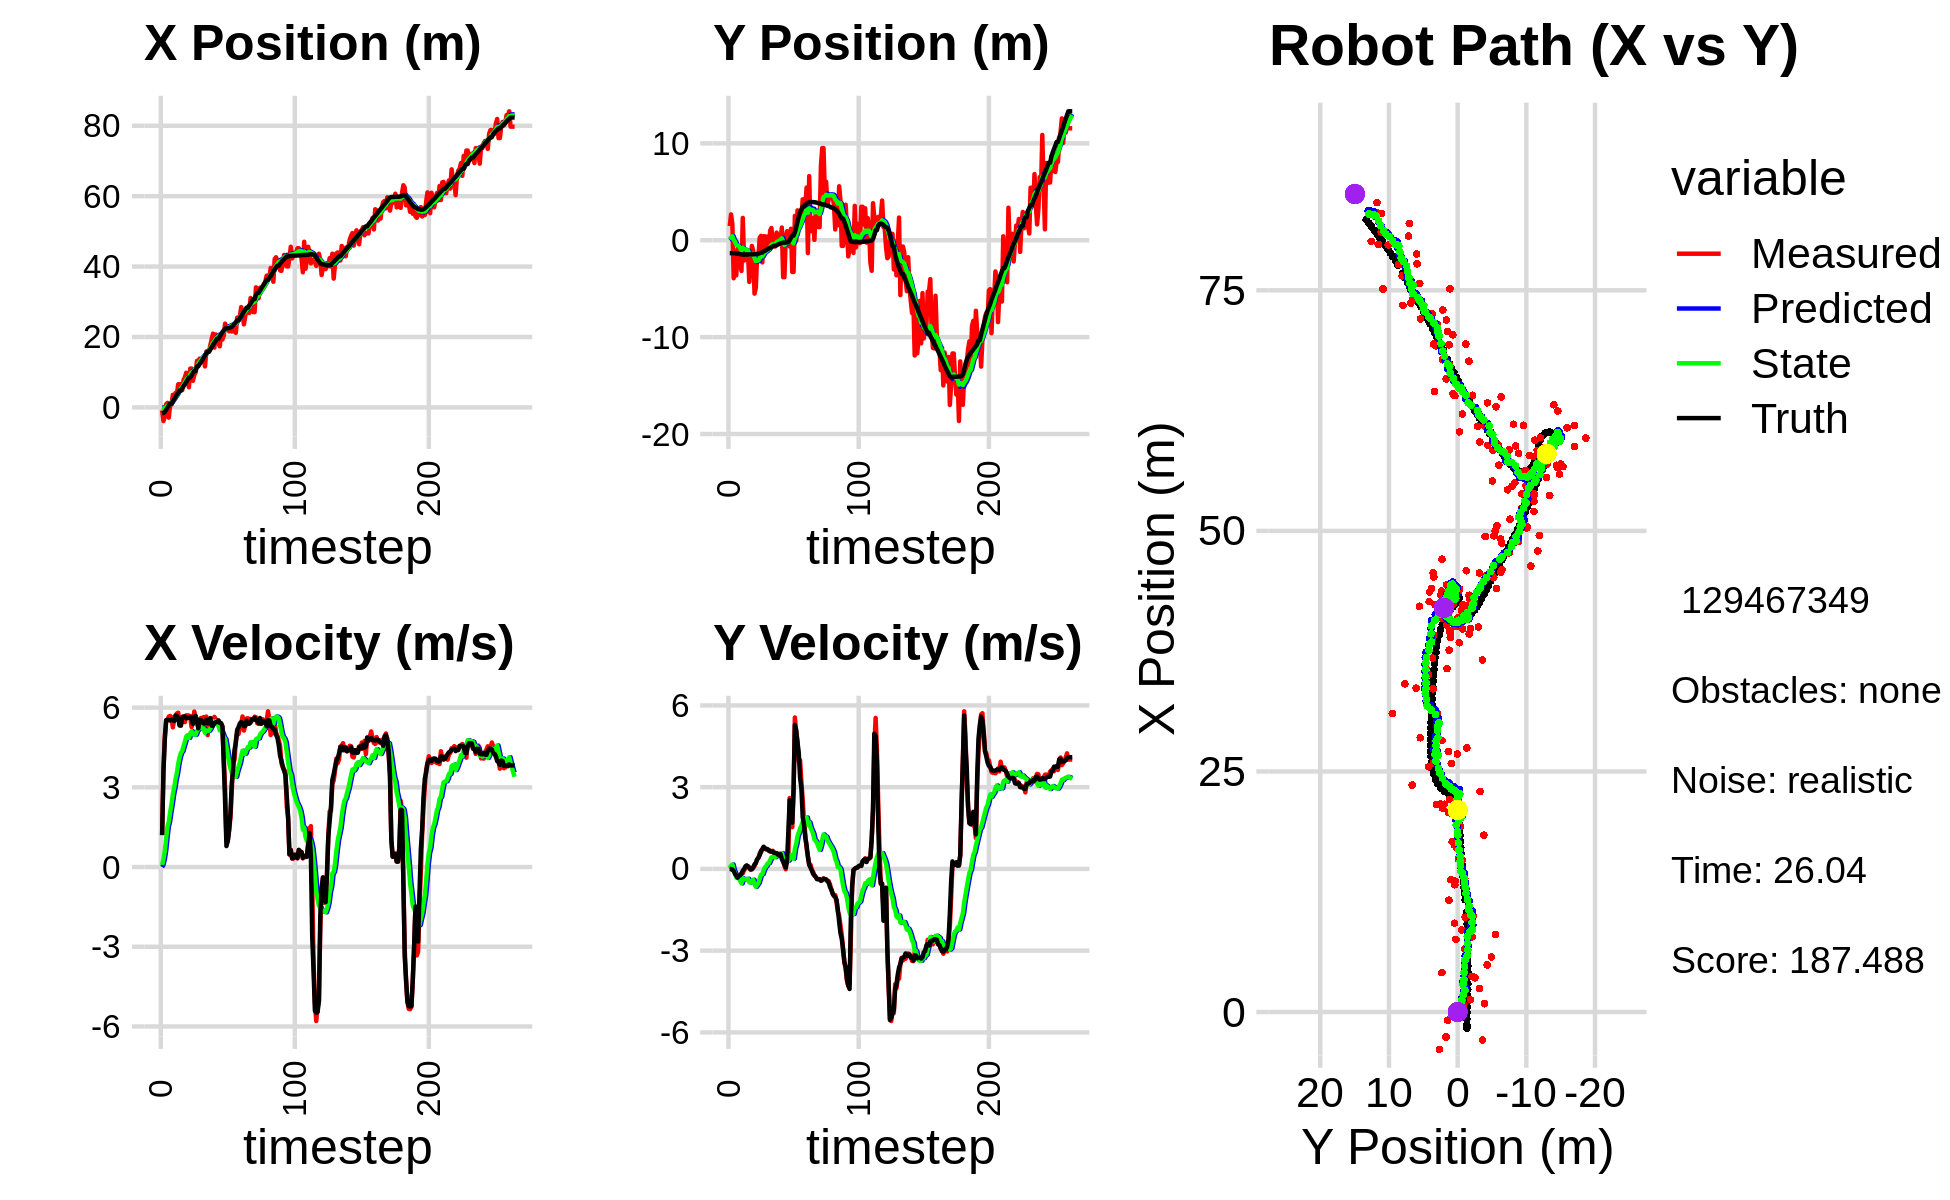

The table this chart was drawn from, first rows:
0.000000000000000000e+00, 0.000000000000000000e+00, 0.000000000000000000e+00, 0.000000000000000000e+00, 0.000000000000000000e+00, 0.000000000000000000e+00, 0.000000000000000000e+00, 0.000000000000000000e+00, 0.000000000000000000e+00, 0.000000000000000000e+00, 0.000000000000000000e+00, 0.000000000000000000e+00, -1.695043682966729692e+00, -1.332662462836927242e+00, 0.000000000000000000e+00, 0.000000000000000000e+00, 0.000000000000000000e+00, -8.725775842322036624e-05
-8.476514217912831661e-01, 1.458795427419806501e+00, 1.216999987200490185e+00, -2.229886836477362679e-04, 0.000000000000000000e+00, 0.000000000000000000e+00, 0.000000000000000000e+00, 0.000000000000000000e+00, -4.896320917606312995e-02, 9.971451144526972954e-02, 8.047859233600676565e-02, 3.517275477040724546e-02, -1.695043682966729692e+00, -1.332662462836927242e+00, 1.199999999999999956e+00, 0.000000000000000000e+00, 1.200000047683715820e+00, 1.832281704992055893e-04
-3.872944235974954630e+00, 2.666490130687482196e+00, 3.703999413728308099e+00, -2.077219552632732051e-03, -4.091534994246245199e-02, 1.032317869223104562e-01, 8.047859233600676565e-02, 3.517275477040724546e-02, -2.563472420838355248e-01, 2.932139872836613259e-01, 2.806405384809768089e-01, 1.211321311808974677e-01, -1.598589062725144450e+00, -1.332688278640161039e+00, 3.600000000000000089e+00, -3.000000000000000062e-03, 3.599999904632568359e+00, 5.608044448308646679e-04
-2.592687964508174847e+00, 1.685823484427520391e+00, 4.902872930837382626e+00, -3.528210652142808879e-02, -2.282831882357378439e-01, 3.053272004017510977e-01, 2.806405384809768089e-01, 1.211321311808974677e-01, -2.726539152100367902e-01, 4.095245666193281231e-01, 5.958694955227599177e-01, 1.629092605623543299e-01, -1.302129864638393197e+00, -1.332951977688511480e+00, 4.799999999999999822e+00, -1.799999999999999864e-02, 4.800000190734863281e+00, 7.196086458861827850e-03
8.676728012403299717e-01, -3.923301226771074735e+00, 5.486857920697175039e+00, -3.948458553930245946e-02, -2.130669656577607873e-01, 4.258154926755635672e-01, 5.958694955227599177e-01, 1.629092605623543299e-01, 7.077718248860437322e-02, 4.495667085118337791e-02, 1.067798689026920433e+00, -5.130200793154496286e-02, -7.193433047962035642e-01, -1.336790567645088856e+00, 5.532000000000000028e+00, -7.699999999999999900e-02, 5.532000064849853516e+00, 7.196086458861827850e-03
1.279083490770600351e+00, -1.853478932436374516e+00, 5.533016832995147460e+00, -1.043064674404147185e-01, 1.775570513912964055e-01, 3.982647005802888301e-02, 1.067798689026920433e+00, -5.130200793154496286e-02, 4.707888627604432386e-01, -1.314533670186208980e-01, 1.512916268752647397e+00, -1.448810168067021786e-01, -8.677113029365365882e-02, -1.348247432192565265e+00, 5.535000000000000142e+00, -1.809999999999999942e-01, 5.538000106811523438e+00, 1.884941197931766510e-02
-2.906511664076143919e+00, -3.619992634368136564e+00, 5.665351130688760506e+00, -2.295592106122759934e-01, 6.220804896357079450e-01, -1.459414686992911159e-01, 1.512916268752647397e+00, -1.448810168067021786e-01, 4.933754395706126950e-01, -4.693618677484950874e-01, 1.713176645926576258e+00, -3.186184794060831771e-01, 5.442217588817827023e-01, -1.372556349522265462e+00, 5.533000000000000362e+00, -2.459999999999999964e-01, 5.538000106811523438e+00, 4.049770161509513855e-02
7.868464294873911413e-01, -8.908135306030944278e-01, 5.687721959409871353e+00, -3.250049487305681217e-01, 6.646931041632703208e-01, -5.012237156891033996e-01, 1.713176645926576258e+00, -3.186184794060831771e-01, 8.702872091221929285e-01, -5.381338783095841460e-01, 2.070392367661954669e+00, -3.380005151835996369e-01, 1.053968310200356973e+00, -1.400830151082428365e+00, 5.511999999999999567e+00, -3.220000000000000084e-01, 5.521999835968017578e+00, 5.707942694425582886e-02
7.868464294873911413e-01, -8.908135306030944278e-01, 5.639231811505061032e+00, -2.960941126266547485e-01, 1.077326445888388440e+00, -5.719339298279441097e-01, 2.070392367661954669e+00, -3.380005151835996369e-01, 1.228656644835983691e+00, -6.003069352551758664e-01, 2.368491102056857311e+00, -3.508586915893432412e-01, 1.053968310200356973e+00, -1.400830151082428365e+00, 5.546000000000000263e+00, -2.590000000000000080e-01, 5.552000045776367188e+00, 5.245793610811233521e-02
3.562480688166098641e+00, -2.525177189117580490e+00, 5.258446465456644070e+00, -2.188832802820761814e-01, 1.465505755041669467e+00, -6.353928044141101683e-01, 2.368491102056857311e+00, -3.508586915893432412e-01, 1.813269358955499566e+00, -8.112446816595169086e-01, 2.728294481802857607e+00, -4.345100957785092977e-01, 1.688650012038296122e+00, -1.434496947697569302e+00, 5.546999999999999709e+00, -2.330000000000000127e-01, 5.552000045776367188e+00, 4.160106927156448364e-02
2.438385695461825708e+00, -3.170367540937682360e+00, 5.544703679574110033e+00, -1.595911775531707599e-01, 2.086098807135785549e+00, -8.546956912373678827e-01, 2.728294481802857607e+00, -4.345100957785092977e-01, 2.264554335488833114e+00, -1.066538006737534516e+00, 2.989633703355923711e+00, -5.301987629023132698e-01, 2.323560595624905023e+00, -1.460816683174641861e+00, 5.493999999999999773e+00, -1.769999999999999907e-01, 5.497000217437744141e+00, 2.877468988299369812e-02
4.099163055633454178e+00, 2.303003160482635092e+00, 5.712634354980376195e+00, -1.644246647481878154e-01, 2.563517705824425619e+00, -1.119557883027765932e+00, 2.989633703355923711e+00, -5.301987629023132698e-01, 2.852579694032078450e+00, -7.681894103319337752e-01, 3.303443481396392212e+00, -3.463626437437099526e-01, 2.955182910003337327e+00, -1.479938896362643197e+00, 5.692999999999999616e+00, -6.600000000000000311e-02, 5.692999839782714844e+00, 2.877468988299369812e-02
3.702485785382527705e+00, -2.098464356063449276e+00, 5.781807486891054282e+00, -4.719040637949627193e-02, 3.182924042171717538e+00, -8.028256747063047261e-01, 3.303443481396392212e+00, -3.463626437437099526e-01, 3.361409244388226192e+00, -9.158431896486667334e-01, 3.541815161209993512e+00, -3.917406318946763388e-01, 3.606128573856880681e+00, -1.486446188184882056e+00, 5.692999999999999616e+00, -8.000000000000000167e-03, 5.692999839782714844e+00, 8.161696605384349823e-03
6.556265473202294025e+00, -1.066404612889217951e+00, 5.808824065004991155e+00, 4.521237768017590669e-02, 3.715590760509225543e+00, -9.550172528381343229e-01, 3.541815161209993512e+00, -3.917406318946763388e-01, 4.109404838115328751e+00, -9.458862782196157948e-01, 3.883561913764752571e+00, -3.741734799427236524e-01, 4.129049182007402230e+00, -1.482315154997636997e+00, 5.602999999999999758e+00, 9.500000000000000111e-02, 5.604000091552734375e+00, -7.783238776028156281e-03
6.585464954330232601e+00, -1.418206980459234323e+00, 5.411655332468114032e+00, 1.206512283857555795e-01, 4.497761029491804230e+00, -9.833036262138881156e-01, 3.883561913764752571e+00, -3.741734799427236524e-01, 4.780370652160565115e+00, -1.003580457853348040e+00, 4.122599849818559647e+00, -3.692432833879447096e-01, 4.767612338212738443e+00, -1.468779341874704825e+00, 5.328000000000000291e+00, 1.260000000000000009e-01, 5.329999923706054688e+00, -2.229100652039051056e-02
6.585464954330232601e+00, -1.418206980459234323e+00, 5.318163672545574983e+00, 9.430629136438165028e-02, 5.192630637142420902e+00, -1.040504786192142594e+00, 4.122599849818559647e+00, -3.692432833879447096e-01, 5.390400036896847880e+00, -1.056815030844751258e+00, 4.296655424915594601e+00, -3.635721013043779481e-01, 4.767612338212738443e+00, -1.468779341874704825e+00, 5.328999999999999737e+00, 9.500000000000000111e-02, 5.329999923706054688e+00, -1.773100905120372772e-02
4.896830469572503119e+00, -4.300221652703576147e+00, 5.658974428683270830e+00, 1.698554795213448251e-02, 5.820065579388407073e+00, -1.093172240975188947e+00, 4.296655424915594601e+00, -3.635721013043779481e-01, 5.800207977356078182e+00, -1.391849022243483613e+00, 4.362396581458710898e+00, -4.926824185332324135e-01, 5.390251040408495342e+00, -1.457323522899609980e+00, 5.615000000000000213e+00, 5.399999999999999939e-02, 5.578000068664550781e+00, -3.001515055075287819e-03
7.810124874224803726e+00, -2.094260210451005744e+00, 5.620954776040558265e+00, -2.250120775352671895e-02, 6.236447635501948916e+00, -1.441117264096806849e+00, 4.362396581458710898e+00, -4.926824185332324135e-01, 6.455248425530120571e+00, -1.484609391529931433e+00, 4.550851311013059508e+00, -4.997981776982854951e-01, 6.033552051018559403e+00, -1.454407090256871760e+00, 5.666000000000000369e+00, -2.199999999999999872e-02, 5.665999889373779297e+00, 4.003072157502174377e-03
8.538708806048198596e+00, -5.841578190239393731e-01, 5.455956136213862884e+00, -2.184070276430048405e-02, 6.910333556631426788e+00, -1.534589209299759949e+00, 4.550851311013059508e+00, -4.997981776982854951e-01, 7.116269219230781928e+00, -1.420034571186491679e+00, 4.712445275179527826e+00, -4.334756589415578176e-01, 6.573057055317499398e+00, -1.455987865001302284e+00, 5.666000000000000369e+00, 1.000000000000000021e-03, 5.665999889373779297e+00, 4.003072157502174377e-03
9.848086714915371687e+00, -1.105765977137965317e+00, 5.709892638032007639e+00, 3.502139041083213167e-02, 7.587513746748734356e+00, -1.463382137080647460e+00, 4.712445275179527826e+00, -4.334756589415578176e-01, 7.860066609759943645e+00, -1.407720622830450186e+00, 4.914987215195343317e+00, -3.949359311587550825e-01, 7.199804186714987786e+00, -1.453931459639287160e+00, 5.594999999999999751e+00, 6.099999999999999867e-02, 5.594999790191650391e+00, -6.133381742984056473e-03
8.055119395534282134e+00, -5.506146059586429331e+00, 5.706058991084483445e+00, 1.036207744065423125e-01, 8.351565331279477533e+00, -1.447214215946325711e+00, 4.914987215195343317e+00, -3.949359311587550825e-01, 8.363333731131550763e+00, -1.824947122789414289e+00, 4.965496572043112344e+00, -5.552293300534814069e-01, 7.842906832512224646e+00, -1.444250690003665349e+00, 5.620000000000000107e+00, 1.640000000000000069e-01, 5.622000217437744141e+00, -1.815778389573097229e-02
5.728968501552119896e+00, -4.918172241698286484e+00, 5.703712306832851908e+00, 2.212058118936619244e-01, 8.859883388335861198e+00, -1.880470055794762452e+00, 4.965496572043112344e+00, -5.552293300534814069e-01, 8.591572258622042213e+00, -2.145716316853093719e+00, 4.862255169513920450e+00, -6.559752440189545730e-01, 8.488790393211246510e+00, -1.422402502687580172e+00, 5.618000000000000327e+00, 2.169999999999999984e-01, 5.622000217437744141e+00, -3.876335173845291138e-02
1.103848063995050310e+01, -1.686233097760213795e+00, 5.632225962074166148e+00, 3.485414363830662277e-01, 9.077797775573433370e+00, -2.211313841254989310e+00, 4.862255169513920450e+00, -6.559752440189545730e-01, 9.309315120323720549e+00, -2.116358713299016259e+00, 5.029829078348789118e+00, -5.854523345271326340e-01, 8.488790393211246510e+00, -1.422402502687580172e+00, 5.604000000000000092e+00, 3.449999999999999734e-01, 5.613999843597412109e+00, -6.180461123585700989e-02
1.103848063995050310e+01, -1.686233097760213795e+00, 5.266559408494136285e+00, 4.035798333362980439e-01, 9.812298028158599195e+00, -2.174903946751729489e+00, 5.029829078348789118e+00, -5.854523345271326340e-01, 9.944480543821038410e+00, -2.084341265707035262e+00, 5.114171819819834042e+00, -5.175353543428049541e-01, 9.134406924415179319e+00, -1.386697673280565146e+00, 5.658000000000000362e+00, 4.099999999999999756e-01, 5.406000137329101562e+00, -7.648117095232009888e-02
7.553391814732004939e+00, 2.640123680899796321e-01, 5.460439282641893932e+00, 5.689466824393757394e-01, 1.045589772580302146e+01, -2.136094801141315891e+00, 5.114171819819834042e+00, -5.175353543428049541e-01, 1.018968167378082512e+01, -1.853555678130925033e+00, 4.990229454610156878e+00, -3.595501364503311259e-01, 9.769084811636137289e+00, -1.338588803328539134e+00, 5.383000000000000007e+00, 5.020000000000000018e-01, 5.406000137329101562e+00, -1.038196831941604614e-01
9.229318023236071866e+00, 4.555239100055354928e-01, 5.851323329077590785e+00, 6.096745744507432452e-01, 1.068870461924184134e+01, -1.889510691775958096e+00, 4.990229454610156878e+00, -3.595501364503311259e-01, 1.059021185249454966e+01, -1.617548824109923622e+00, 4.985257170992628772e+00, -2.097482021885036518e-01, 1.037701976327019437e+01, -1.277394829239361984e+00, 5.649000000000000021e+00, 6.650000000000000355e-01, 5.688000202178955078e+00, -1.038196831941604614e-01
9.964657068632792658e+00, -2.286591367239515726e+00, 5.650291510034491260e+00, 7.041585060794774975e-01, 1.108873756959381218e+01, -1.638523644328774065e+00, 4.985257170992628772e+00, -2.097482021885036518e-01, 1.101296067899333941e+01, -1.663196218104300517e+00, 4.981573558083682407e+00, -1.966460251297596495e-01, 1.037701976327019437e+01, -1.277394829239361984e+00, 5.682999999999999829e+00, 7.249999999999999778e-01, 5.729000091552734375e+00, -1.239841654896736145e-01
1.323019230422763215e+01, 4.098222983567871847e-01, 5.562276195916076027e+00, 7.963944052918384697e-01, 1.151111803480170792e+01, -1.682860820617276376e+00, 4.981573558083682407e+00, -1.966460251297596495e-01, 1.170924772132912217e+01, -1.434896423888783357e+00, 5.120557534548431988e+00, -5.745026070932740536e-02, 1.166731822481017034e+01, -1.106823728884980040e+00, 5.517000000000000348e+00, 8.149999999999999467e-01, 5.577000141143798828e+00, -1.422112733125686646e-01
1.323019230422763215e+01, 4.098222983567871847e-01, 5.205332837474824892e+00, 7.633038037206010262e-01, 1.222130347478396573e+01, -1.440641449959715992e+00, 5.120557534548431988e+00, -5.745026070932740536e-02, 1.232440439603338334e+01, -1.223891724107991630e+00, 5.180755043057501119e+00, 6.287180846105872023e-02, 1.166731822481017034e+01, -1.106823728884980040e+00, 5.217999999999999972e+00, 7.449999999999999956e-01, 5.270999908447265625e+00, -1.456011086702346802e-01
1.384517204777500154e+01, -1.026714046035243078e+00, 5.201063767418758310e+00, 7.077693467019752216e-01, 1.284247990033913389e+01, -1.217604543261885830e+00, 5.180755043057501119e+00, 6.287180846105872023e-02, 1.294165693891308244e+01, -1.171425512273585934e+00, 5.235245315858376713e+00, 1.009619854956248924e-01, 1.228950107121123203e+01, -1.016487614430898523e+00, 5.533999999999999808e+00, 7.409999999999999920e-01, 5.584000110626220703e+00, -1.352508664131164551e-01
1.360915821797121694e+01, 3.817399284182479424e-01, 5.611735553102885632e+00, 7.220720155959683417e-01, 1.346518147049891923e+01, -1.161329313724023482e+00, 5.235245315858376713e+00, 1.009619854956248924e-01, 1.349864762485114689e+01, -9.833644927404174840e-01, 5.274245424016541506e+00, 1.982428490663368792e-01, 1.290686023235473812e+01, -9.326588383839636842e-01, 5.536999999999999922e+00, 7.219999999999999751e-01, 5.584000110626220703e+00, -1.279686391353607178e-01
1.302978840480380107e+01, -1.040622340437044269e+00, 5.244110772425872646e+00, 6.561444914597254208e-01, 1.402607216725280104e+01, -9.635402078337838017e-01, 5.274245424016541506e+00, 1.982428490663368792e-01, 1.392701611304780229e+01, -9.516686725658304313e-01, 5.219273538957119207e+00, 2.157657240698031831e-01, 1.343988597372940141e+01, -8.637532762509055884e-01, 5.472999999999999865e+00, 6.879999999999999449e-01, 5.517000198364257812e+00, -1.244734004139900208e-01
1.375968179160488347e+01, 9.891753331378864145e-01, 5.644243287743949899e+00, 6.710990107422916129e-01, 1.444894346694351484e+01, -9.300921001588501325e-01, 5.219273538957119207e+00, 2.157657240698031831e-01, 1.440335527374277191e+01, -7.222728374419302710e-01, 5.218446680686080974e+00, 3.221339352284032786e-01, 1.407313334962701923e+01, -7.845874890447583905e-01, 5.413000000000000256e+00, 6.420000000000000151e-01, 5.451000213623046875e+00, -1.183441355824470520e-01
1.163151848353532003e+01, 1.264990819750956286e+00, 5.255978341068168191e+00, 6.249344128792226893e-01, 1.492519994181138010e+01, -6.900594439190899099e-01, 5.218446680686080974e+00, 3.221339352284032786e-01, 1.460478120710302541e+01, -4.852163680137508983e-01, 5.048158870136258969e+00, 4.230869760792823620e-01, 1.469592845427220240e+01, -7.105011804621363947e-01, 5.413000000000000256e+00, 6.400000000000000133e-01, 5.451000213623046875e+00, -1.183441355824470520e-01
1.590298634794028132e+01, -1.165552006491729631e-01, 5.663152437613158341e+00, 6.644622472044930950e-01, 1.510959709411665131e+01, -4.429076704058226843e-01, 5.048158870136258969e+00, 4.230869760792823620e-01, 1.521889279484882529e+01, -4.006254232635036439e-01, 5.141254591631232884e+00, 4.486561846431612599e-01, 1.532994830626865834e+01, -6.362251509592378174e-01, 5.541999999999999815e+00, 6.360000000000000098e-01, 5.578999996185302734e+00, -1.167967990040779114e-01
1.580159594520315380e+01, -6.416245346167505081e-01, 4.965616737981653372e+00, 5.591615013118376165e-01, 1.573301825401194876e+01, -3.557598047991875068e-01, 5.141254591631232884e+00, 4.486561846431612599e-01, 1.573069174767199030e+01, -3.791475573026764634e-01, 5.130208135535597513e+00, 4.409736644238539394e-01, 1.585824382326086379e+01, -5.768838392544639593e-01, 5.410999999999999588e+00, 5.979999999999999760e-01, 5.443999767303466797e+00, -1.121342852711677551e-01
1.580159594520315380e+01, -6.416245346167505081e-01, 5.434041364170141719e+00, 5.902129515993285169e-01, 1.624371256122554996e+01, -3.350501908602910861e-01, 5.130208135535597513e+00, 4.409736644238539394e-01, 1.621607776859532279e+01, -3.588305151102669233e-01, 5.132285097282872854e+00, 4.341389249703533904e-01, 1.585824382326086379e+01, -5.768838392544639593e-01, 5.413000000000000256e+00, 5.809999999999999609e-01, 5.443999767303466797e+00, -1.081898882985115051e-01
1.771106886913966250e+01, 7.881927623712373654e-01, 5.502934277754133241e+00, 5.663382842589594901e-01, 1.672930627832360884e+01, -3.154166226132315565e-01, 5.132285097282872854e+00, 4.341389249703533904e-01, 1.684446387675268753e+01, -2.014506645331788359e-01, 5.214908028743740154e+00, 4.893143662802980076e-01, 1.647752368465184247e+01, -5.101578102775813361e-01, 5.607000000000000206e+00, 5.789999999999999591e-01, 5.637000083923339844e+00, -1.025546342134475708e-01
1.941972100780813193e+01, 1.755703817646030729e-01, 5.251605484159668435e+00, 5.170767016217256984e-01, 1.736595467962706252e+01, -1.525192279051490463e-01, 5.214908028743740154e+00, 4.893143662802980076e-01, 1.756884397886301841e+01, -1.191283293148192729e-01, 5.326105290777662482e+00, 5.051888075461902217e-01, 1.710442149696743996e+01, -4.455627665125171943e-01, 5.320000000000000284e+00, 5.210000000000000187e-01, 5.346000194549560547e+00, -9.814435243606567383e-02
2.096012842635248319e+01, 3.421575563073399051e-01, 5.538308986319123939e+00, 5.545172695200722979e-01, 1.810145450794078315e+01, -6.860944856020025073e-02, 5.326105290777662482e+00, 5.051888075461902217e-01, 1.839215091008406588e+01, -2.618809554861201150e-02, 5.494328723285147653e+00, 5.257272443658396188e-01, 1.772624576148926678e+01, -3.839898565466499658e-01, 5.318999999999999950e+00, 5.280000000000000249e-01, 5.346000194549560547e+00, -9.979135543107986450e-02
1.698378288774338429e+01, 5.691446185959335435e-02, 5.652737104972721305e+00, 5.659742626327450843e-01, 1.894158378241258234e+01, 2.638462888797195316e-02, 5.494328723285147653e+00, 5.257272443658396188e-01, 1.875812635669655748e+01, 3.108652265355266175e-02, 5.404466160352670911e+00, 5.289236788717042170e-01, 1.834632861670323933e+01, -3.228651749202078869e-01, 5.418000000000000149e+00, 5.380000000000000338e-01, 5.511000156402587891e+00, -9.979135543107986450e-02
2.071852564820023801e+01, 1.311849071260369870e+00, 5.573869593078877749e+00, 4.857987356872348061e-01, 1.929857297273182581e+01, 8.397889054072307791e-02, 5.404466160352670911e+00, 5.289236788717042170e-01, 1.944626011652947994e+01, 2.027112312556755835e-01, 5.493366383039523626e+00, 5.816107980697251545e-01, 1.887201297279667145e+01, -2.789615854407476170e-01, 5.450000000000000178e+00, 3.579999999999999849e-01, 5.460999965667724609e+00, -8.693677186965942383e-02
1.838267874753354292e+01, -3.814158962202086833e+00, 5.503006074534980918e+00, 3.318030587768196482e-01, 1.999559675483343213e+01, 2.608723110626480768e-01, 5.493366383039523626e+00, 5.816107980697251545e-01, 1.983823743912623527e+01, -1.498067067158684318e-01, 5.409247605579254881e+00, 3.888235572987454036e-01, 1.949921977539414186e+01, -2.432911861628875017e-01, 5.455000000000000071e+00, 2.630000000000000115e-01, 5.460999965667724609e+00, -6.022196635603904724e-02
1.838267874753354292e+01, -3.814158962202086833e+00, 5.515863302589813166e+00, 1.119964994732376984e-01, 2.037916219968415987e+01, -1.109243509859938887e-01, 5.409247605579254881e+00, 3.888235572987454036e-01, 2.018925375820978019e+01, -4.862391698138119334e-01, 5.313026185629819764e+00, 2.113570373934269830e-01, 1.949921977539414186e+01, -2.432911861628875017e-01, 5.516000000000000014e+00, 1.519999999999999962e-01, 5.518000125885009766e+00, -2.030164748430252075e-02
1.733959615281578692e+01, 4.361264240075735099e-01, 5.421987016596111708e+00, -1.183415670060627804e-02, 2.072055637677276252e+01, -4.651034660744692295e-01, 5.313026185629819764e+00, 2.113570373934269830e-01, 2.039527066736110683e+01, -3.860672081170267722e-01, 5.144105121187990903e+00, 2.412824515429322081e-01, 2.013157165044499664e+01, -2.331914176296171759e-01, 5.427999999999999936e+00, 5.099999999999999672e-02, 5.427999973297119141e+00, 2.182620111852884293e-03
2.063898435224649219e+01, 9.342563875773827187e-01, 5.287791924866485971e+00, 4.627326341893256978e-01, 2.090968117947990734e+01, -3.619389629627335347e-01, 5.144105121187990903e+00, 2.412824515429322081e-01, 2.089058208579563924e+01, -2.253014407703727295e-01, 5.141843327500379424e+00, 3.090815174210256866e-01, 2.075792682226174790e+01, -2.307634820972731260e-01, 5.418000000000000149e+00, 3.430000000000000271e-01, 5.427999973297119141e+00, -8.728725463151931763e-02
1.926926958553804781e+01, -4.363220793275306986e-01, 5.270856448199989330e+00, 4.612506171507415043e-01, 2.140476641854567674e+01, -1.943932890282701609e-01, 5.141843327500379424e+00, 3.090815174210256866e-01, 2.120240534562626422e+01, -2.117046419097908250e-01, 5.040171698536229705e+00, 3.052591710626058052e-01, 2.128475654173815812e+01, -1.826003057886398939e-01, 5.301999999999999602e+00, 1.360999999999999988e+00, 5.597000122070312500e+00, -2.509759068489074707e-01
2.036526465434962674e+01, -6.432607635181626371e-01, 4.063647616276909957e+00, 2.601420998249916128e+00, 2.170642251547988621e+01, -1.811787248035302555e-01, 5.040171698536229705e+00, 3.052591710626058052e-01, 2.152491412232427237e+01, -1.293483762078260491e-01, 4.888064503678608119e+00, 3.894938884855807526e-01, 2.188984668304478021e+01, -9.491966179229649470e-03, 3.935999999999999943e+00, 2.521999999999999797e+00, 4.673999786376953125e+00, -5.694330334663391113e-01
2.379666292687848639e+01, 1.187919451191826514e+00, 2.951092559800855053e+00, 1.889197803986432778e+00, 2.201372057269213300e+01, -9.039898735926796269e-02, 4.888064503678608119e+00, 3.894938884855807526e-01, 2.208854326856445383e+01, 9.858972981791810919e-02, 4.820296075492403354e+00, 5.148363843601437839e-01, 2.230903232112078527e+01, 2.726058498528317053e-01, 2.447000000000000064e+00, 2.466000000000000192e+00, 3.473999977111816406e+00, -5.694330334663391113e-01
2.291605362350714614e+01, -3.273771809092496099e+00, 1.002336240725630434e+00, 1.531085307093688064e+00, 2.257057287611369389e+01, 1.500733682539324987e-01, 4.820296075492403354e+00, 5.148363843601437839e-01, 2.240792003923120745e+01, -1.430648011688386012e-01, 4.519870706278667605e+00, 4.088346057375918940e-01, 2.243922698496787049e+01, 4.689008724739526790e-01, 7.890000000000000346e-01, 1.699999999999999956e+00, 1.873999953269958496e+00, -9.911540150642395020e-01
2.291605362350714614e+01, -3.273771809092496099e+00, 9.710687053929875079e-01, 2.852226260023647431e+00, 2.285990710985907270e+01, -1.021813405950794118e-01, 4.519870706278667605e+00, 4.088346057375918940e-01, 2.268278764763646294e+01, -3.101436351911727174e-01, 4.226673010185715285e+00, 3.791959406263459842e-01, 2.243922698496787049e+01, 4.689008724739526790e-01, 9.919999999999999929e-01, 2.910000000000000142e+00, 3.073999881744384766e+00, -1.242645621299743652e+00
2.161425042141420505e+01, 2.513054086624963990e+00, 1.426124235604098178e+00, 5.558982718936419154e+00, 2.310545494865503358e+01, -2.722240411285380968e-01, 4.226673010185715285e+00, 3.791959406263459842e-01, 2.281540080555205208e+01, 2.204879072547323848e-01, 3.914447374304577565e+00, 7.395671738461928602e-01, 2.255059325752058541e+01, 8.157749902663848918e-01, 1.377000000000000002e+00, 5.282000000000000028e+00, 5.459000110626220703e+00, -1.319668054580688477e+00
2.259271710400684796e+01, -4.490153655668790988e-02, 1.859091015208771625e+00, 5.016600400344690236e+00, 2.320684554298251001e+01, 2.944446246393516708e-01, 3.914447374304577565e+00, 7.395671738461928602e-01, 2.304097648903017870e+01, 4.421665679600975674e-01, 3.710589121031344195e+00, 9.196697023742077537e-01, 2.268218982266950334e+01, 1.307044101971922556e+00, 2.065999999999999837e+00, 5.102000000000000313e+00, 5.505000114440917969e+00, -1.215899467468261719e+00
2.155791854878127367e+01, 3.081052733304185498e+00, 2.913179282351861410e+00, 4.668660736844789660e+00, 2.341203540113331272e+01, 5.341335381975182983e-01, 3.710589121031344195e+00, 9.196697023742077537e-01, 2.318954089530322094e+01, 9.428775464262972861e-01, 3.546421010664329465e+00, 1.204129090164770766e+00, 2.291572749622206118e+01, 1.906368328834377568e+00, 3.153999999999999915e+00, 4.649000000000000021e+00, 5.618000030517578125e+00, -1.012926459312438965e+00
2.209852051757413705e+01, 1.160875632254017242e+00, 3.991553299712312874e+00, 3.956248345243235764e+00, 2.354418299636965273e+01, 1.063290455442774451e+00, 3.546421010664329465e+00, 1.204129090164770766e+00, 2.342560249551362617e+01, 1.189362480394234423e+00, 3.507451204586423454e+00, 1.334079813840703954e+00, 2.326567065699166648e+01, 2.442273690279301857e+00, 3.676000000000000156e+00, 4.248999999999999666e+00, 5.618000030517578125e+00, -7.809560894966125488e-01
2.159218251690372981e+01, 1.958360684948153851e+00, 4.023514190579935423e+00, 3.987926544709254006e+00, 2.377634761597226998e+01, 1.322770461778304707e+00, 3.507451204586423454e+00, 1.334079813840703954e+00, 2.358914024943404186e+01, 1.497503820757506654e+00, 3.435517113996255034e+00, 1.483489898749621672e+00, 2.372511661089783175e+01, 2.884438111039030250e+00, 4.408000000000000362e+00, 3.342000000000000082e+00, 5.531000137329101562e+00, -7.809560894966125488e-01
2.117324316481563784e+01, 2.176966978634365280e+00, 4.758699531777144109e+00, 3.198990016958358051e+00, 2.393269196083366879e+01, 1.645852810632468799e+00, 3.435517113996255034e+00, 1.483489898749621672e+00, 2.373071471682593625e+01, 1.770610506088180713e+00, 3.400648819955114810e+00, 1.585423711398396662e+00, 2.416386783175120456e+01, 3.180346085187897742e+00, 4.668999999999999595e+00, 2.966000000000000192e+00, 5.531000137329101562e+00, -5.918514132499694824e-01
2.549288451690101809e+01, 4.219458117024124988e+00, 5.070758751906032202e+00, 2.565910301861487941e+00, 2.407077959882144924e+01, 1.929152877228020424e+00, 3.400648819955114810e+00, 1.585423711398396662e+00, 2.429590080382102357e+01, 2.195516466773621111e+00, 3.614899094376234245e+00, 1.732106374050986553e+00, 2.472948825413669738e+01, 3.457715584809725407e+00, 5.166999999999999815e+00, 1.899999999999999911e+00, 5.505000114440917969e+00, -4.684527814388275146e-01
2.549288451690101809e+01, 4.219458117024124988e+00, 5.002079302056804622e+00, 1.730622430836172621e+00, 2.465739071325864629e+01, 2.368727104178719678e+00, 3.614899094376234245e+00, 1.732106374050986553e+00, 2.481054161375367073e+01, 2.550368944334822530e+00, 3.774652167046552265e+00, 1.814407819208535777e+00, 2.472948825413669738e+01, 3.457715584809725407e+00, 5.259000000000000341e+00, 1.629000000000000004e+00, 5.505000114440917969e+00, -3.330895900726318359e-01
2.589509230855956545e+01, 3.515617235220827919e+00, 5.264485758847044394e+00, 1.280592086649049222e+00, 2.518800683045832756e+01, 2.731809726255676196e+00, 3.774652167046552265e+00, 1.814407819208535777e+00, 2.533387282724119061e+01, 2.786168869149055816e+00, 3.936210908093945360e+00, 1.824928686069626993e+00, 2.532643115557343805e+01, 3.660148216950777300e+00, 5.405999999999999694e+00, 1.137999999999999901e+00, 5.524000167846679688e+00, -2.386167645454406738e-01
2.850039041063329393e+01, 5.439924908785260804e+00, 5.393022137080997425e+00, 7.649323629285788018e-01, 2.572749391805058394e+01, 2.968661737756018493e+00, 3.936210908093945360e+00, 1.824928686069626993e+00, 2.607384037049293823e+01, 3.166423303714188009e+00, 4.203782791201046365e+00, 1.886536920460372579e+00, 2.593784129658924797e+01, 3.803719116075600315e+00, 5.456000000000000405e+00, 8.679999999999999938e-01, 5.524000167846679688e+00, -1.408975869417190552e-01
... 204 more rows
